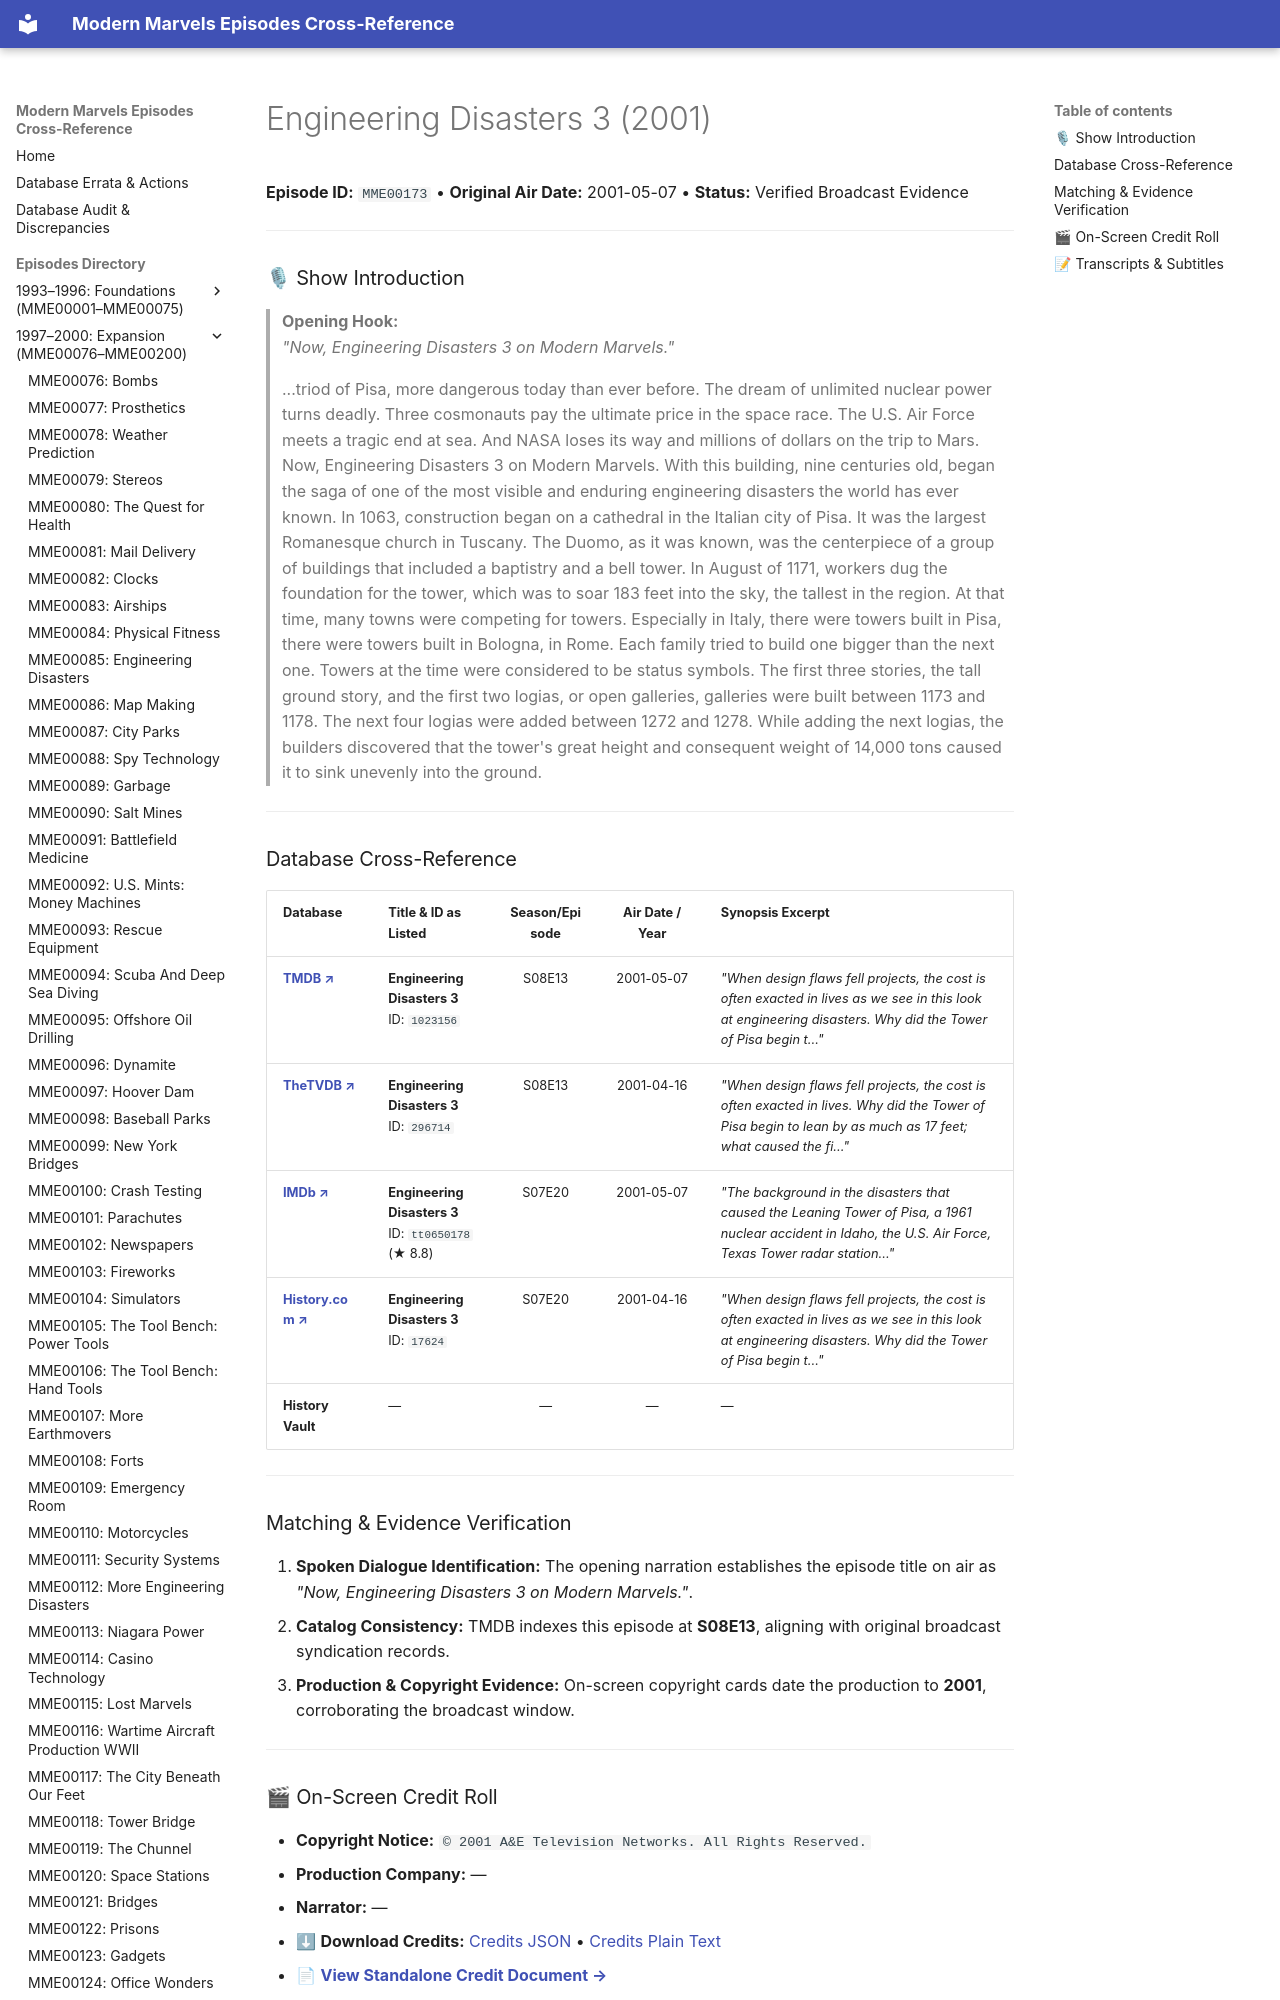

repository: ModernMarvelsFan/ModernMarvels · page: episodes/MME00173/index.html · generator: mkdocs

# Engineering Disasters 3 (2001)

**Episode ID:** `MME00173` • **Original Air Date:** 2001-05-07 • **Status:** Verified Broadcast Evidence

---

### 🎙 Show Introduction

> **Opening Hook:**  
> *"Now, Engineering Disasters 3 on Modern Marvels."*

> ...triod of Pisa, more dangerous today than ever before. The dream of unlimited nuclear power turns deadly. Three cosmonauts pay the ultimate price in the space race. The U.S. Air Force meets a tragic end at sea. And NASA loses its way and millions of dollars on the trip to Mars. Now, Engineering Disasters 3 on Modern Marvels. With this building, nine centuries old, began the saga of one of the most visible and enduring engineering disasters the world has ever known. In 1063, construction began on a cathedral in the Italian city of Pisa. It was the largest Romanesque church in Tuscany. The Duomo, as it was known, was the centerpiece of a group of buildings that included a baptistry and a bell tower. In August of 1171, workers dug the foundation for the tower, which was to soar 183 feet into the sky, the tallest in the region. At that time, many towns were competing for towers. Especially in Italy, there were towers built in Pisa, there were towers built in Bologna, in Rome. Each family tried to build one bigger than the next one. Towers at the time were considered to be status symbols. The first three stories, the tall ground story, and the first two logias, or open galleries, galleries were built between 1173 and 1178. The next four logias were added between 1272 and 1278. While adding the next logias, the builders discovered that the tower's great height and consequent weight of 14,000 tons caused it to sink unevenly into the ground.

---
